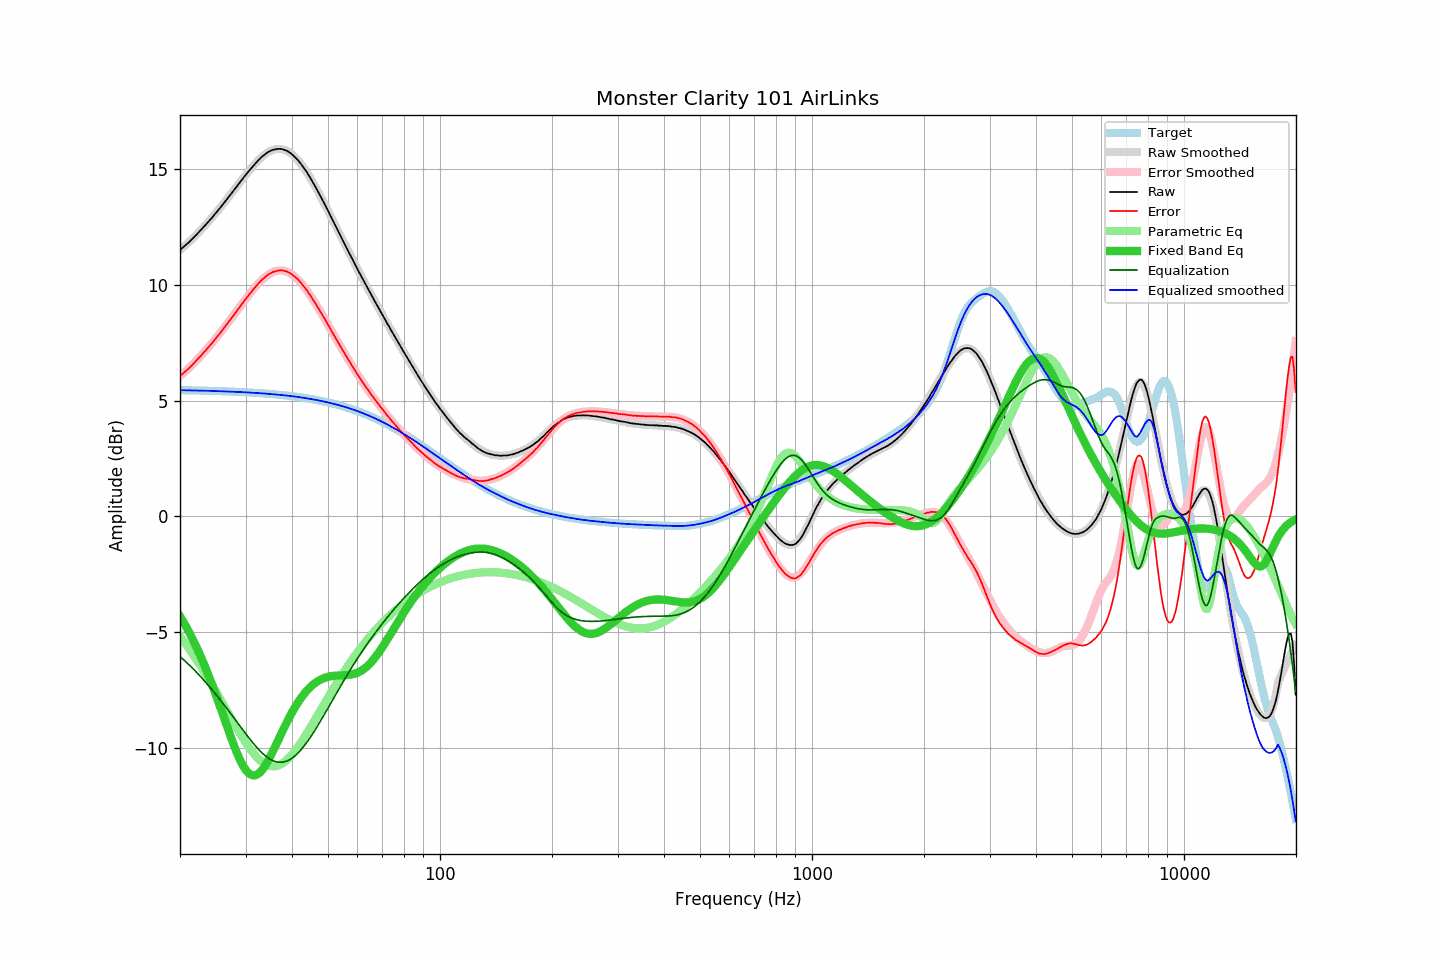

The table this chart was drawn from, first rows:
frequency, raw, error, smoothed, error_smoothed, equalization, parametric_eq, equalized_raw, equalized_smoothed, target
20.00, 11.52, 6.07, 11.51, 6.06, -6.06, -4.32, 5.46, 5.45, 5.45
20.20, 11.57, 6.12, 11.57, 6.12, -6.12, -4.43, 5.45, 5.45, 5.45
20.40, 11.63, 6.18, 11.63, 6.18, -6.18, -4.55, 5.45, 5.45, 5.45
20.61, 11.69, 6.24, 11.69, 6.24, -6.24, -4.67, 5.45, 5.45, 5.45
20.81, 11.75, 6.30, 11.75, 6.31, -6.31, -4.79, 5.44, 5.45, 5.45
21.02, 11.81, 6.36, 11.81, 6.37, -6.37, -4.92, 5.44, 5.44, 5.45
21.23, 11.87, 6.42, 11.88, 6.44, -6.44, -5.05, 5.43, 5.44, 5.44
21.44, 11.94, 6.50, 11.94, 6.50, -6.50, -5.19, 5.44, 5.44, 5.44
21.66, 12.01, 6.57, 12.01, 6.57, -6.57, -5.32, 5.43, 5.44, 5.44
21.87, 12.08, 6.64, 12.08, 6.64, -6.64, -5.47, 5.44, 5.44, 5.44
22.09, 12.15, 6.71, 12.15, 6.71, -6.71, -5.61, 5.43, 5.44, 5.44
22.31, 12.22, 6.78, 12.22, 6.79, -6.79, -5.76, 5.43, 5.43, 5.44
22.54, 12.30, 6.86, 12.30, 6.86, -6.86, -5.91, 5.44, 5.43, 5.43
22.76, 12.37, 6.94, 12.37, 6.94, -6.94, -6.07, 5.43, 5.43, 5.43
22.99, 12.45, 7.02, 12.45, 7.01, -7.01, -6.23, 5.43, 5.43, 5.43
23.22, 12.53, 7.10, 12.52, 7.09, -7.09, -6.39, 5.44, 5.43, 5.43
23.45, 12.60, 7.17, 12.60, 7.17, -7.17, -6.56, 5.43, 5.43, 5.43
23.69, 12.68, 7.25, 12.68, 7.25, -7.25, -6.73, 5.43, 5.43, 5.43
23.92, 12.76, 7.34, 12.76, 7.33, -7.33, -6.91, 5.43, 5.42, 5.42
24.16, 12.84, 7.42, 12.84, 7.41, -7.41, -7.09, 5.42, 5.42, 5.42
24.40, 12.91, 7.49, 12.92, 7.50, -7.50, -7.27, 5.41, 5.42, 5.42
24.65, 13.00, 7.58, 13.00, 7.58, -7.58, -7.46, 5.42, 5.42, 5.42
24.89, 13.08, 7.66, 13.08, 7.67, -7.67, -7.65, 5.41, 5.41, 5.42
25.14, 13.16, 7.75, 13.16, 7.75, -7.75, -7.84, 5.41, 5.41, 5.41
25.39, 13.25, 7.84, 13.25, 7.84, -7.84, -8.03, 5.41, 5.41, 5.41
25.65, 13.33, 7.92, 13.33, 7.93, -7.93, -8.23, 5.40, 5.41, 5.41
25.91, 13.42, 8.01, 13.42, 8.02, -8.02, -8.43, 5.40, 5.40, 5.41
26.16, 13.51, 8.11, 13.51, 8.10, -8.10, -8.63, 5.41, 5.40, 5.40
26.43, 13.60, 8.20, 13.59, 8.20, -8.20, -8.83, 5.40, 5.40, 5.40
26.69, 13.69, 8.29, 13.68, 8.29, -8.29, -9.02, 5.40, 5.40, 5.40
26.96, 13.77, 8.37, 13.77, 8.38, -8.38, -9.22, 5.39, 5.39, 5.40
27.23, 13.87, 8.47, 13.86, 8.47, -8.47, -9.42, 5.40, 5.39, 5.39
27.50, 13.95, 8.56, 13.95, 8.56, -8.56, -9.61, 5.38, 5.39, 5.39
27.77, 14.04, 8.65, 14.04, 8.66, -8.66, -9.80, 5.38, 5.39, 5.39
28.05, 14.14, 8.76, 14.13, 8.75, -8.75, -9.98, 5.39, 5.38, 5.38
28.33, 14.22, 8.84, 14.22, 8.84, -8.84, -10.15, 5.37, 5.38, 5.38
28.62, 14.32, 8.94, 14.31, 8.94, -8.94, -10.32, 5.38, 5.38, 5.38
28.90, 14.40, 9.03, 14.40, 9.03, -9.03, -10.47, 5.37, 5.37, 5.37
29.19, 14.50, 9.13, 14.49, 9.13, -9.13, -10.62, 5.37, 5.37, 5.37
29.48, 14.58, 9.21, 14.58, 9.22, -9.22, -10.75, 5.36, 5.37, 5.37
29.78, 14.68, 9.31, 14.67, 9.31, -9.31, -10.86, 5.37, 5.36, 5.36
30.08, 14.76, 9.40, 14.76, 9.40, -9.40, -10.96, 5.36, 5.36, 5.36
30.38, 14.85, 9.49, 14.85, 9.49, -9.49, -11.04, 5.36, 5.35, 5.36
30.68, 14.93, 9.58, 14.93, 9.58, -9.58, -11.11, 5.35, 5.35, 5.35
30.99, 15.01, 9.66, 15.01, 9.67, -9.67, -11.15, 5.34, 5.35, 5.35
31.30, 15.10, 9.75, 15.10, 9.76, -9.76, -11.18, 5.34, 5.34, 5.34
31.61, 15.18, 9.84, 15.18, 9.84, -9.84, -11.19, 5.34, 5.34, 5.34
31.93, 15.25, 9.91, 15.25, 9.92, -9.92, -11.18, 5.33, 5.33, 5.33
32.24, 15.33, 10.00, 15.33, 10.00, -10.00, -11.15, 5.33, 5.33, 5.33
32.57, 15.40, 10.07, 15.40, 10.08, -10.08, -11.10, 5.32, 5.32, 5.33
32.89, 15.47, 10.15, 15.47, 10.15, -10.15, -11.04, 5.32, 5.32, 5.32
33.22, 15.54, 10.22, 15.53, 10.22, -10.22, -10.96, 5.32, 5.31, 5.32
33.55, 15.59, 10.28, 15.59, 10.28, -10.28, -10.87, 5.31, 5.31, 5.31
33.89, 15.65, 10.34, 15.65, 10.34, -10.34, -10.77, 5.31, 5.30, 5.30
34.23, 15.70, 10.40, 15.69, 10.40, -10.40, -10.65, 5.30, 5.30, 5.30
34.57, 15.75, 10.45, 15.74, 10.44, -10.44, -10.53, 5.30, 5.29, 5.29
34.92, 15.78, 10.49, 15.78, 10.49, -10.49, -10.40, 5.29, 5.29, 5.29
35.27, 15.81, 10.53, 15.81, 10.53, -10.53, -10.26, 5.28, 5.28, 5.28
35.62, 15.84, 10.56, 15.84, 10.56, -10.56, -10.12, 5.28, 5.28, 5.28
35.97, 15.85, 10.58, 15.85, 10.58, -10.58, -9.98, 5.26, 5.27, 5.27
... 635 more rows
